Labelled photos from "data", an image-classification folder in chandrabhanu18/Image-Classification. The possible labels are: cat, dog.

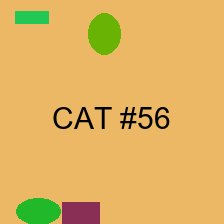
Label: cat

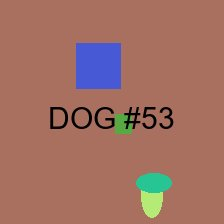
Label: dog

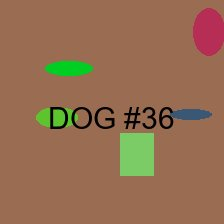
Label: dog

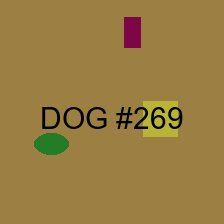
Label: dog

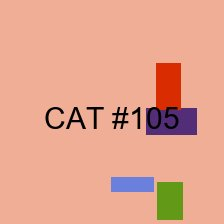
Label: cat

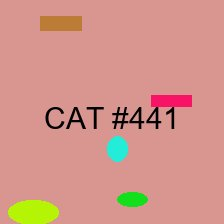
Label: cat
